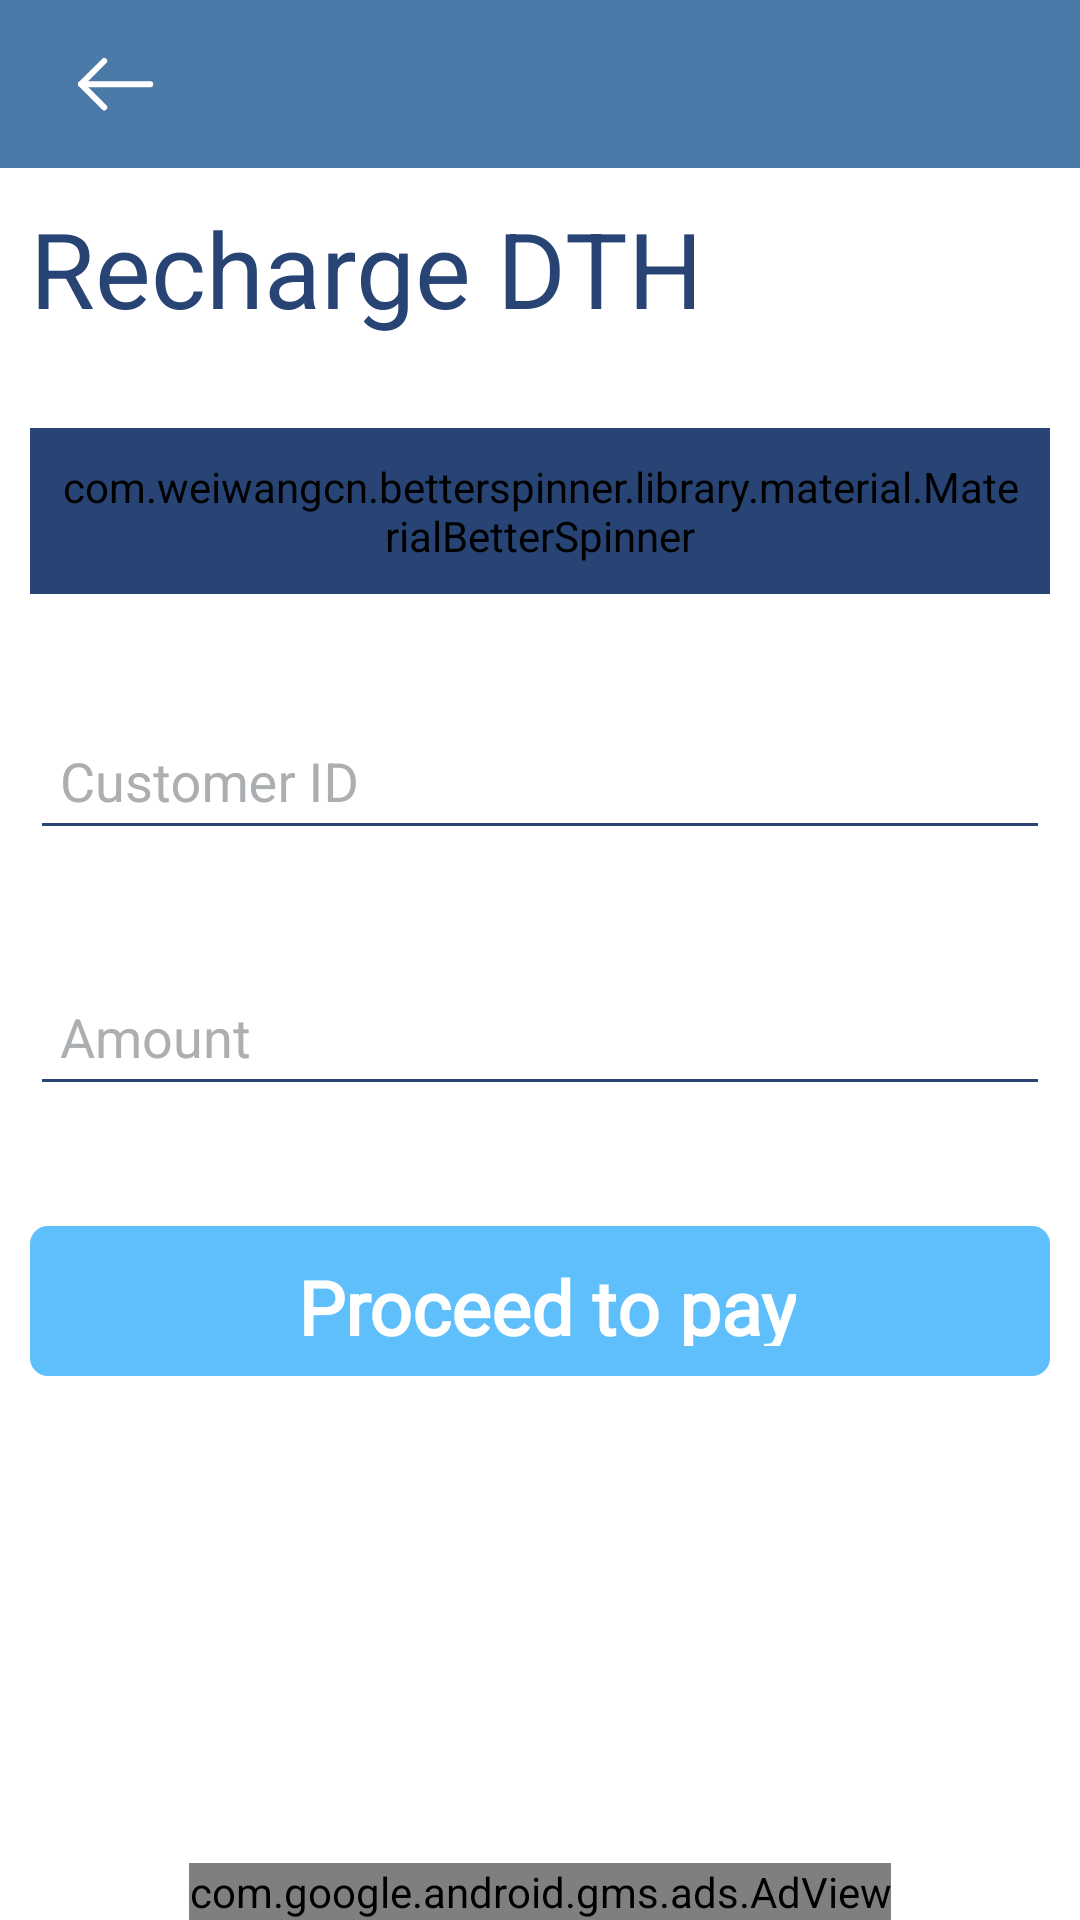

Layout XML and referenced resources for this Android screen:
<!-- AndroidManifest.xml: application theme AppTheme -->
<!-- res/layout/activity_dth_recharge.xml -->
<?xml version="1.0" encoding="utf-8"?>
<RelativeLayout xmlns:android="http://schemas.android.com/apk/res/android"
    xmlns:ads="http://schemas.android.com/apk/res-auto"
    xmlns:app="http://schemas.android.com/apk/res-auto"
    xmlns:tools="http://schemas.android.com/tools"
    android:layout_width="match_parent"
    android:layout_height="match_parent"
    android:background="@color/white"
    tools:context=".DthRechargeActivity">

    <include layout="@layout/comon_toolbar_layout"/>

    <com.wang.avi.AVLoadingIndicatorView
        android:id="@+id/loaderAnimation"
        style="@style/AVLoadingIndicatorView"
        android:layout_width="wrap_content"
        android:layout_height="wrap_content"
        android:layout_centerInParent="true"
        android:visibility="invisible"
        app:indicatorColor="@color/colorPrimary"
        app:indicatorName="BallPulseIndicator" />

    <androidx.core.widget.NestedScrollView
        android:id="@+id/scrollView"
        android:layout_width="match_parent"
        android:layout_height="wrap_content"
        android:layout_below="@+id/co_ordinatorLayout">

        <RelativeLayout
            android:layout_width="match_parent"
            android:layout_height="match_parent">
            <TextView
                android:id="@+id/rechargeMobileText"
                android:layout_width="wrap_content"
                android:layout_height="wrap_content"
                android:text="Recharge DTH"
                android:layout_marginTop="10dp"
                android:layout_marginStart="10dp"
                android:textColor="@color/darkBlue"
                android:textSize="35sp"/>

            <com.weiwangcn.betterspinner.library.material.MaterialBetterSpinner
                android:hint="Select DTH Operator"
                android:textColorHint="@color/grey"
                app:met_floatingLabel="normal"
                android:id="@+id/dthOperator"
                android:layout_width="match_parent"
                android:spinnerMode="dialog"
                android:layout_below="@id/rechargeMobileText"
                android:layout_height="wrap_content"
                android:padding="10dp"
                android:layout_marginTop="30dp"
                android:layout_marginStart="10dp"
                android:layout_marginEnd="10dp"
                android:textColor="@color/darkBlue"
                android:backgroundTint="@color/darkBlue"/>

            <com.google.android.material.textfield.TextInputLayout
                android:id="@+id/customerIdTIL"
                android:layout_width="match_parent"
                android:layout_height="wrap_content"
                android:layout_below="@+id/dthOperator"
                android:layout_marginLeft="10dp"
                android:layout_marginTop="30dp"
                android:textColorHint="@color/grey"
                android:layout_marginRight="10dp">
                <com.google.android.material.textfield.TextInputEditText
                    android:id="@+id/customerIdET"
                    android:layout_width="match_parent"
                    android:layout_height="wrap_content"
                    android:hint="Customer ID"
                    android:inputType="numberDecimal"
                    android:maxLength="18"
                    android:padding="10dp"
                    android:textColor="@color/darkBlue"
                    android:backgroundTint="@color/darkBlue"/>
            </com.google.android.material.textfield.TextInputLayout>




            <com.google.android.material.textfield.TextInputLayout
                android:id="@+id/amountTIL"
                android:layout_width="match_parent"
                android:layout_height="wrap_content"
                android:layout_below="@+id/customerIdTIL"
                android:layout_marginLeft="10dp"
                android:layout_marginTop="30dp"

                android:textColorHint="@color/grey"
                android:layout_marginRight="10dp">
                <com.google.android.material.textfield.TextInputEditText
                    android:id="@+id/amountET"
                    android:layout_width="match_parent"
                    android:layout_height="wrap_content"
                    android:hint="Amount"
                    android:inputType="numberDecimal"
                    android:maxLength="10"
                    android:padding="10dp"
                    android:textColor="@color/darkBlue"
                    android:backgroundTint="@color/darkBlue"/>
            </com.google.android.material.textfield.TextInputLayout>

            <RelativeLayout
                android:id="@+id/payNowBtn"
                android:layout_width="match_parent"
                android:layout_height="50dp"
                android:background="@drawable/blue_button_bg"
                android:layout_marginLeft="10dp"
                android:layout_marginRight="10dp"
                android:layout_marginTop="40dp"
                android:layout_below="@id/amountTIL">

                <com.wang.avi.AVLoadingIndicatorView
                    android:id="@+id/buttonLoader"
                    style="@style/AVLoadingIndicatorView"
                    android:layout_width="wrap_content"
                    android:layout_height="wrap_content"
                    android:layout_centerInParent="true"
                    android:visibility="invisible"
                    app:indicatorColor="@color/white"
                    app:indicatorName="BallClipRotatePulseIndicator" />

                <LinearLayout
                    android:id="@+id/buttonText"
                    android:layout_width="wrap_content"
                    android:layout_height="wrap_content"
                    android:layout_centerInParent="true"
                    android:gravity="center">
                    <TextView
                        android:layout_width="wrap_content"
                        android:layout_height="wrap_content"
                        android:textStyle="bold"
                        android:fontFamily="@font/beirut"
                        android:text="Proceed to pay"
                        android:textSize="25sp"
                        android:textColor="@color/white"
                        android:layout_marginStart="5dp" />
                </LinearLayout>
            </RelativeLayout>


        </RelativeLayout>

    </androidx.core.widget.NestedScrollView>

    <com.google.android.gms.ads.AdView
        android:id="@+id/adView1"
        android:layout_width="wrap_content"
        android:layout_height="wrap_content"
        android:layout_centerHorizontal="true"
        android:layout_below="@+id/layout2"
        android:layout_alignParentBottom="true"
        ads:adSize="BANNER"
        ads:adUnitId="@string/ad_id1">
    </com.google.android.gms.ads.AdView>

</RelativeLayout>
<!-- res/layout/comon_toolbar_layout.xml (included above) -->
<?xml version="1.0" encoding="utf-8"?>
<androidx.coordinatorlayout.widget.CoordinatorLayout
    android:id="@+id/co_ordinatorLayout"
    xmlns:android="http://schemas.android.com/apk/res/android"
    xmlns:app="http://schemas.android.com/apk/res-auto"
    xmlns:tools="http://schemas.android.com/tools"
    android:layout_width="match_parent"
    android:layout_height="wrap_content">

    <com.google.android.material.appbar.AppBarLayout
        android:layout_height="wrap_content"
        android:layout_width="match_parent"
        android:theme="@style/AppTheme.AppBarOverlay">

        <androidx.appcompat.widget.Toolbar
            android:id="@+id/toolbar"
            android:layout_width="match_parent"
            android:layout_height="?attr/actionBarSize"
            android:background="@color/colorPrimary"
            android:gravity="center"
            app:popupTheme="@style/AppTheme.PopupOverlay">

            <ImageView
                android:id="@+id/back_icon"
                android:layout_width="wrap_content"
                android:layout_height="match_parent"
                app:srcCompat="@drawable/back_icon"
                android:padding="10dp"
                android:layout_gravity="start"
                android:clickable="true"
                android:focusable="true"
                android:layout_marginEnd="10dp"/>

            <TextView
                android:id="@+id/toolbarTitle"
                android:layout_width="wrap_content"
                android:layout_height="wrap_content"
                android:gravity="center"
                android:layout_gravity="start"
                android:fontFamily="@font/beirut"
                android:textColor="@color/white"
                android:textSize="20sp"/>

        </androidx.appcompat.widget.Toolbar>



    </com.google.android.material.appbar.AppBarLayout>

</androidx.coordinatorlayout.widget.CoordinatorLayout>
<!-- resources referenced by this layout -->
<resources>
  <color name="colorPrimary">#4B79a8</color>
  <color name="darkBlue">#274474</color>
  <color name="grey">#ACAFB2</color>
  <color name="white">#ffffff</color>
  <!-- drawable back_icon: png bitmap (drawable-hdpi, 397 bytes) -->
  <!-- drawable blue_button_bg (drawable) -->
  <?xml version="1.0" encoding="utf-8"?>
  <shape xmlns:android="http://schemas.android.com/apk/res/android" android:shape="rectangle" >
      <corners
          android:radius="6dp"
          />
      <solid
          android:color="@color/buttonColor"
          />
      <padding
          android:left="10dp"
          android:top="10dp"
          android:right="10dp"
          android:bottom="10dp"
          />
  </shape>
  <string name="ad_id1">ca-app-pub-4472031981747138/2693473802</string>
  <style name="AppTheme.AppBarOverlay" parent="ThemeOverlay.AppCompat.Dark.ActionBar" />
  <style name="AppTheme.PopupOverlay" parent="ThemeOverlay.AppCompat.Light" />
  <style name="AppTheme" parent="Theme.AppCompat.Light.NoActionBar">
          
          <item name="colorPrimary">@color/colorPrimary</item>
          <item name="colorPrimaryDark">@color/colorPrimaryDark</item>
          <item name="colorAccent">@color/colorAccent</item>
          <item name="colorControlActivated">@color/grey</item>
          <item name="otpViewStyle">@style/OtpWidget.OtpView</item>
      </style>
  <color name="buttonColor">#5FBFFB</color>
  <color name="colorPrimaryDark">#274474</color>
  <color name="colorAccent">#D81B60</color>
</resources>
